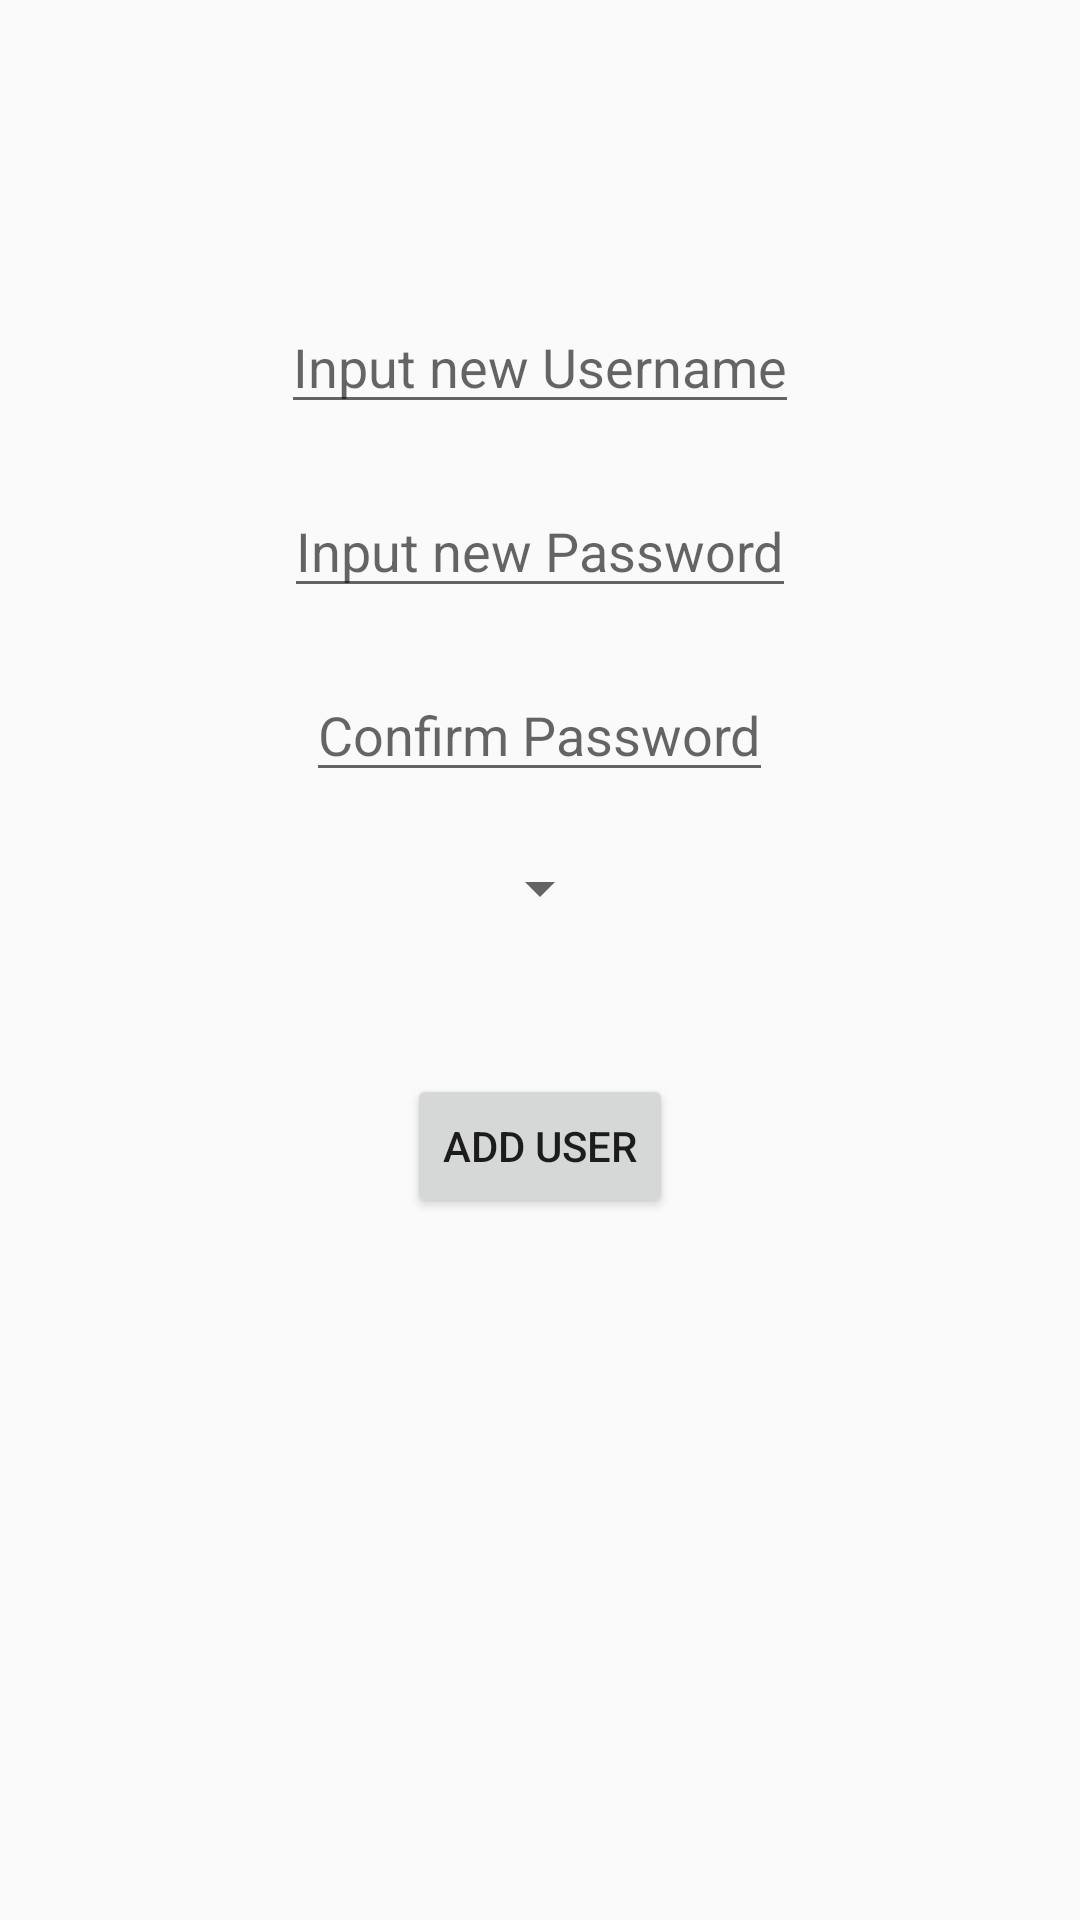

The Android layout XML behind this screen, and the referenced resources:
<!-- AndroidManifest.xml: application theme Theme.AppCompat.DayNight.NoActionBar -->
<!-- res/layout/activity_manager_add_user.xml -->
<?xml version="1.0" encoding="utf-8"?>
<RelativeLayout xmlns:android="http://schemas.android.com/apk/res/android"
    xmlns:app="http://schemas.android.com/apk/res-auto"
    xmlns:tools="http://schemas.android.com/tools"
    android:layout_width="match_parent"
    android:layout_height="match_parent"
    tools:context=".ManagerAddUser">

    <ImageView
        android:id="@+id/img_back_add_user"
        android:layout_width="50dp"
        android:layout_height="50dp"
        android:layout_alignParentLeft="true"
        android:clickable="true"

        android:src="@drawable/back_img"></ImageView>

    <EditText
        android:id="@+id/edit_add_username"
        android:layout_width="wrap_content"
        android:layout_height="wrap_content"
        android:hint="Input new Username"

        android:layout_marginTop="100dp"
        android:layout_centerHorizontal="true"></EditText>

    <EditText
        android:id="@+id/edit_add_password"
        android:layout_width="wrap_content"
        android:layout_height="wrap_content"
        android:layout_below="@+id/edit_add_username"
        android:layout_centerHorizontal="true"
        android:layout_marginStart="30dp"

        android:layout_marginTop="20dp"
        android:hint="Input new Password"
        android:inputType="textPassword"></EditText>

    <ImageView
        android:id="@+id/imageview_show_hide_pwd"
        android:layout_width="30dp"
        android:layout_height="30dp"
        android:layout_toEndOf="@id/edit_add_password"
        android:layout_alignTop="@+id/edit_add_password"/>

    <EditText
        android:id="@+id/edit_confirm_password"
        android:layout_width="wrap_content"
        android:layout_height="wrap_content"
        android:layout_below="@+id/edit_add_password"
        android:inputType="textPassword"

        android:layout_centerHorizontal="true"
        android:layout_marginTop="20dp"
        android:hint="Confirm Password"></EditText>

    <Spinner
        android:id="@+id/spin_add_usertype"
        android:layout_width="wrap_content"
        android:layout_height="wrap_content"
        android:layout_below="@+id/edit_confirm_password"

        android:layout_centerHorizontal="true"
        android:layout_marginTop="20dp"></Spinner>

    <Button
        android:id="@+id/btn_user_submit"
        android:layout_width="wrap_content"
        android:layout_height="wrap_content"
        android:layout_below="@+id/spin_add_usertype"

        android:layout_centerHorizontal="true"
        android:layout_marginTop="50dp"
        android:text="Add User"></Button>
    
</RelativeLayout>
<!-- resources referenced by this layout -->
<resources>

</resources>
